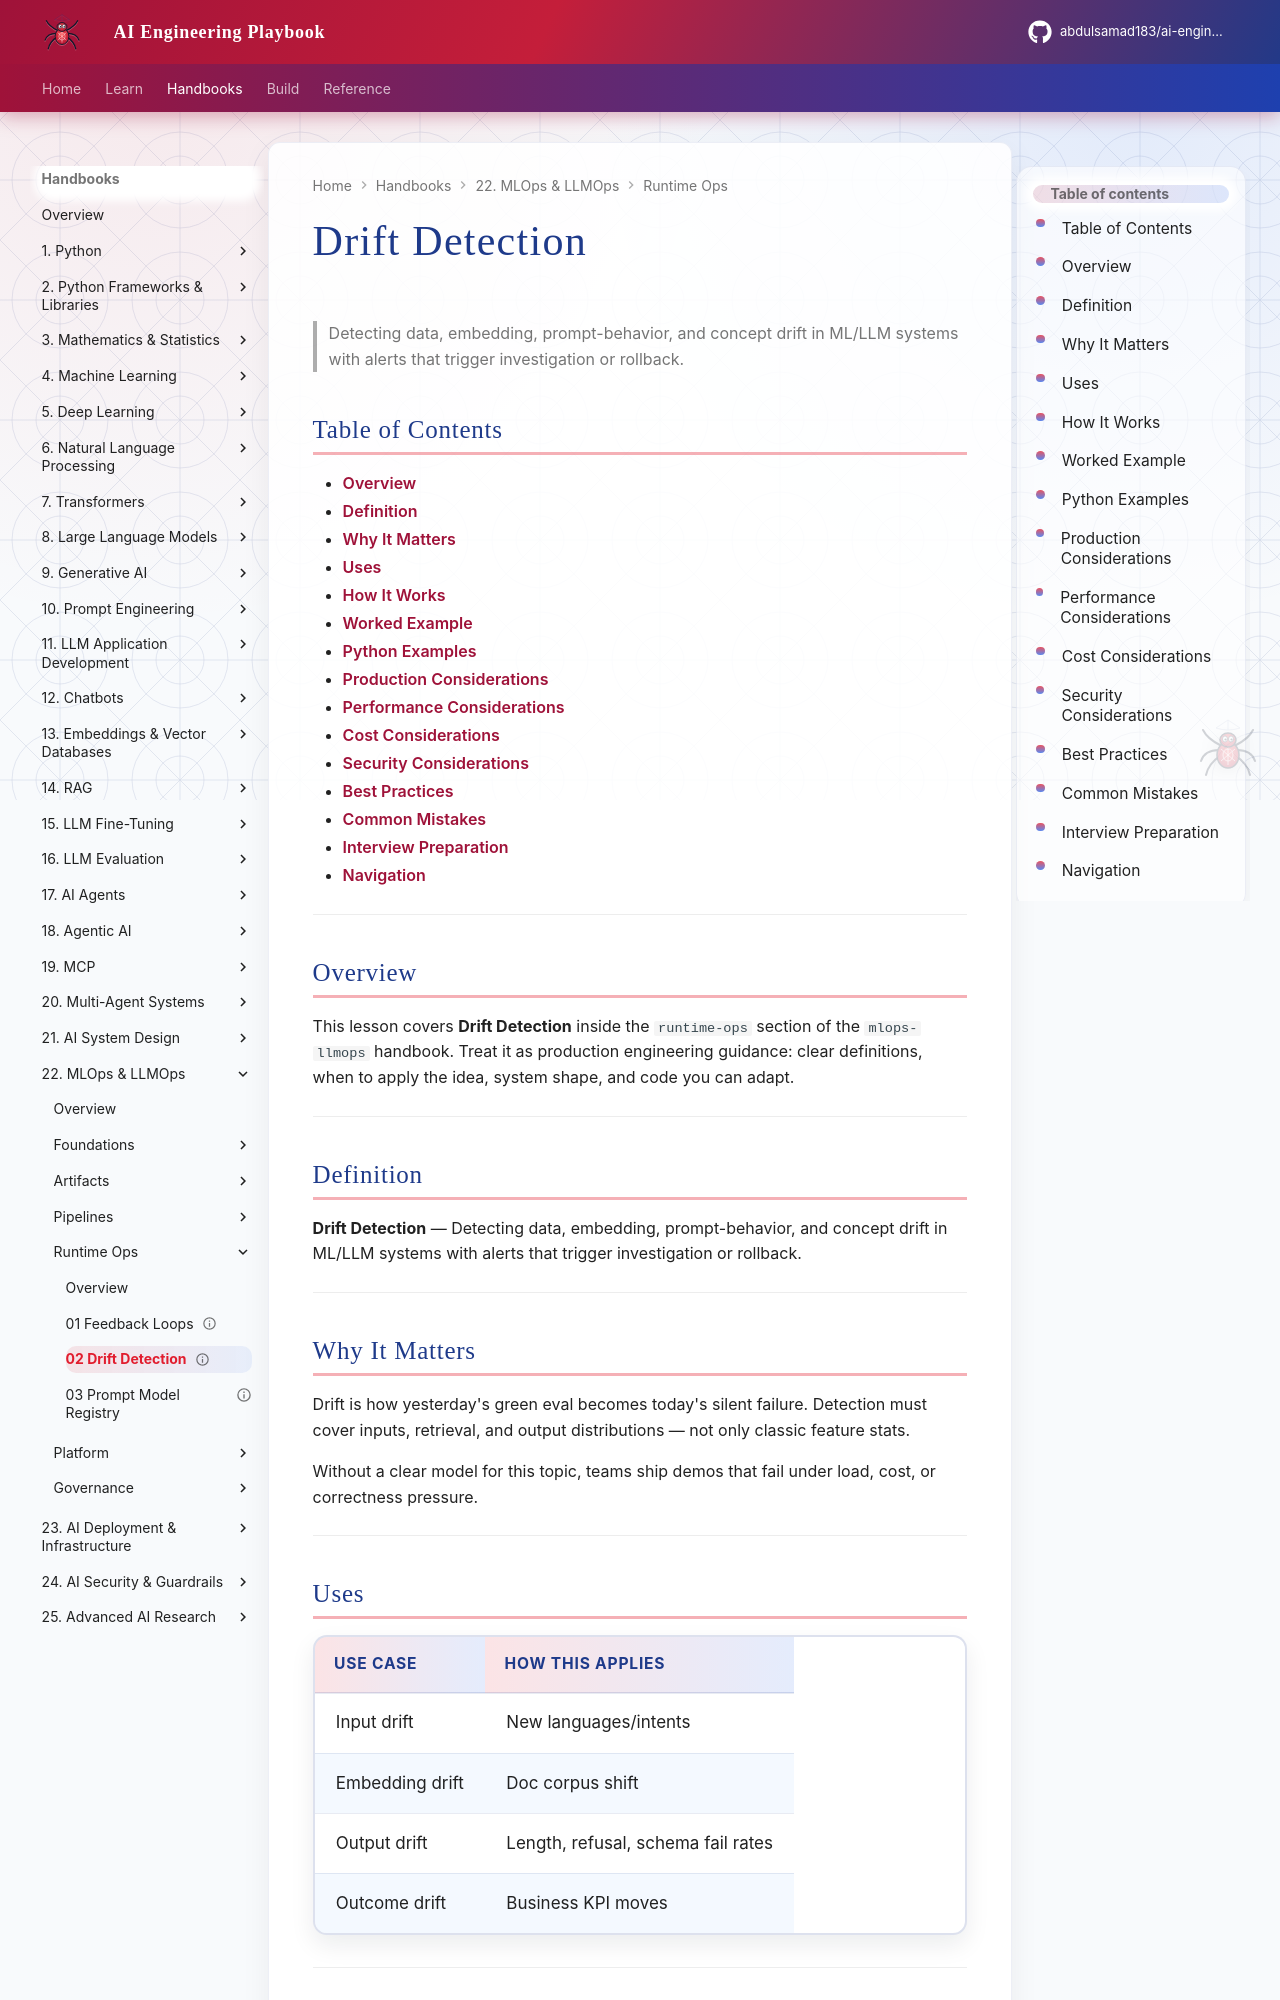

repository: abdulsamad183/ai-engineering-playbook · page: domains/mlops-llmops/runtime-ops/02-drift-detection/index.html · generator: mkdocs

---
title: "Drift Detection"
description: "Detecting data, embedding, prompt-behavior, and concept drift in ML/LLM systems with alerts that trigger investigation or rollback."
domain: mlops-llmops
tags: [runtime-ops, 02-drift-detection]
status: published
created: 2026-08-12
updated: 2026-08-12
version: "1.0"
related:
  - ../llm-fine-tuning/README.md
  - ../ai-evaluation/README.md
  - ../README.md
---

# Drift Detection

> Detecting data, embedding, prompt-behavior, and concept drift in ML/LLM systems with alerts that trigger investigation or rollback.

## Table of Contents

- [Overview](#overview)
- [Definition](#definition)
- [Why It Matters](#why-it-matters)
- [Uses](#uses)
- [How It Works](#how-it-works)
- [Worked Example](#worked-example)
- [Python Examples](#python-examples)
- [Production Considerations](#production-considerations)
- [Performance Considerations](#performance-considerations)
- [Cost Considerations](#cost-considerations)
- [Security Considerations](#security-considerations)
- [Best Practices](#best-practices)
- [Common Mistakes](#common-mistakes)
- [Interview Preparation](#interview-preparation)
- [Navigation](#navigation)

---

## Overview

This lesson covers **Drift Detection** inside the `runtime-ops` section of the `mlops-llmops` handbook. Treat it as production engineering guidance: clear definitions, when to apply the idea, system shape, and code you can adapt.

---

## Definition

**Drift Detection** — Detecting data, embedding, prompt-behavior, and concept drift in ML/LLM systems with alerts that trigger investigation or rollback.

---

## Why It Matters

Drift is how yesterday's green eval becomes today's silent failure. Detection must cover inputs, retrieval, and output distributions — not only classic feature stats.

Without a clear model for this topic, teams ship demos that fail under load, cost, or correctness pressure.

---
